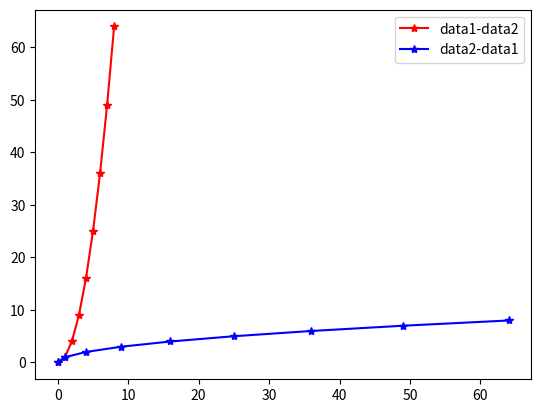
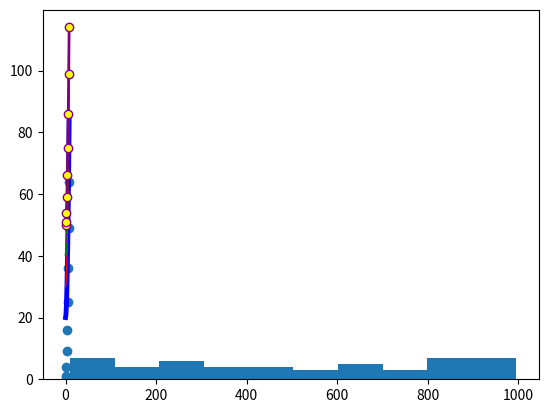

Write Python code to recreate these figures, in order.
import numpy as np
import matplotlib.pyplot as plt

data1=np.linspace(0,8,9)
data2=data1**2

my_fig,my_axes=plt.subplots()
print(type(my_fig))
my_axes.plot(data1,data2,"r*-")
my_axes.plot(data2,data1,"b*-")
my_axes.legend(["data1-data2","data2-data1"])
plt.show()

#plot fonk içinde color="RGB kodu" yazarak istedigimiz renkten oluşturabiliriz
#plot fonk içinde alpha=0.5 yazarak da transparency oluşsturabailiriz

(new_fig,new_axes) = plt.subplots()

new_axes.plot(data1,data2+20,color="blue",linewidth=3.5)
new_axes.plot(data1,data2+30,color="red",linewidth=1.0)

new_axes.plot(data1,data2+40,color="green",linestyle="-.")
new_axes.plot(data1,data2+50,color="purple",linewidth=2.0, marker="o",markerfacecolor="yellow")
#linewidth -> kalınlıgı belirliyor
#marker -> data pointlere işaret bırakıyor.
#markerfacecolor -> o noktaların rengini belirliyor
plt.show()


#scatter
plt.scatter(data1,data2) #nokta nokta gösterir
plt.show()

new_Arr=np.random.randint(0,1000,50)
plt.hist(new_Arr)
plt.show()